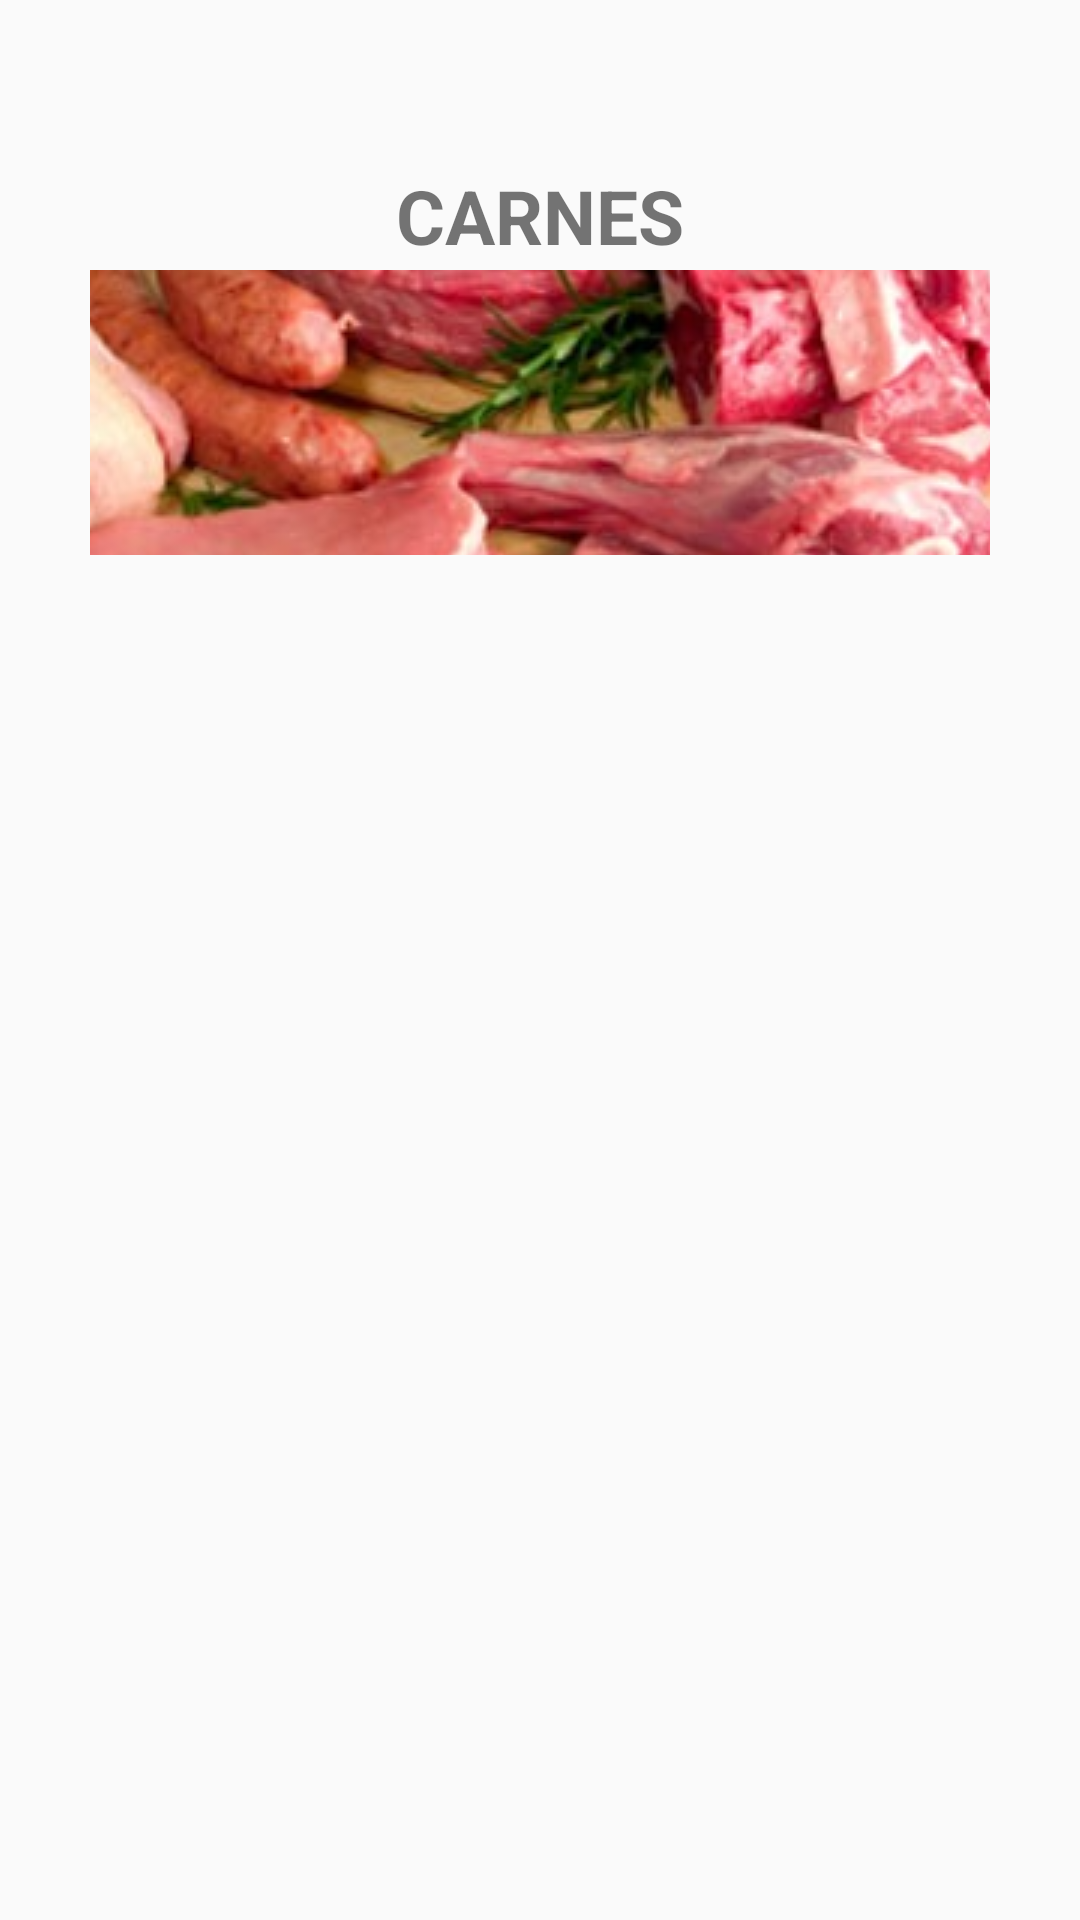

Android layout source for this screen:
<!-- AndroidManifest.xml: application theme Theme.AppCompat.Light.NoActionBar -->
<!-- res/layout/layout_file_categoria.xml -->
<?xml version="1.0" encoding="utf-8"?>
<ScrollView
    xmlns:android="http://schemas.android.com/apk/res/android"
    xmlns:app="http://schemas.android.com/apk/res-auto"
    xmlns:tools="http://schemas.android.com/tools"
    android:orientation="vertical"
    android:layout_width="match_parent"
    app:cardElevation="10dp"
    app:cardCornerRadius="5dp"
    android:layout_margin="10dp"
    android:layout_height="wrap_content">

    <LinearLayout
        android:layout_width="match_parent"
        android:layout_height="wrap_content"
        android:layout_margin="10dp"
        android:orientation="vertical">

        <RelativeLayout
            android:layout_width="match_parent"
            android:layout_height="200dp">

            <RelativeLayout
                android:layout_width="330dp"
                android:layout_height="180dp"
                android:layout_marginStart="20dp"
                android:layout_marginTop="20dp"
                android:layout_marginEnd="20dp"
                android:layout_marginBottom="20dp"
                >



                <TextView
                    android:id="@+id/codigoCategoriaLis"
                    android:layout_width="match_parent"
                    android:layout_height="wrap_content"
                    android:text="100001"
                    android:textSize="1sp"
                    android:textStyle="bold"
                    android:visibility="invisible"/>

                <TextView
                    android:id="@+id/descripcionCategoriaLis"
                    android:layout_width="match_parent"
                    android:layout_height="wrap_content"
                    android:gravity="center"
                    android:padding="25dp"
                    android:text="CARNES"
                    android:textSize="25sp"
                    android:textStyle="bold" />

                <ImageButton
                    android:id="@+id/imagenCategoriaLis"
                    android:layout_width="match_parent"
                    android:layout_height="95dp"
                    android:layout_alignParentRight="true"
                    android:layout_marginTop="60dp"
                    android:background="@drawable/estilobotonsinborde"

                    android:onClick="botoncategorialis"
                    app:srcCompat="@drawable/carne" />
            </RelativeLayout>

        </RelativeLayout>

    </LinearLayout>

</ScrollView>
<!-- resources referenced by this layout -->
<resources>
  <!-- drawable carne: png bitmap (drawable-v24, 471032 bytes) -->
  <!-- drawable estilobotonsinborde (drawable) -->
  <?xml version="1.0" encoding="utf-8"?>
  <shape xmlns:android="http://schemas.android.com/apk/res/android" >
      <stroke android:width="0dp" android:color="#33ffffff" />
      <corners android:radius="50dp" />
      <gradient android:startColor="@color/white" android:endColor="@color/white" />
  </shape>
  <color name="white">#FFFFFFFF</color>
</resources>
